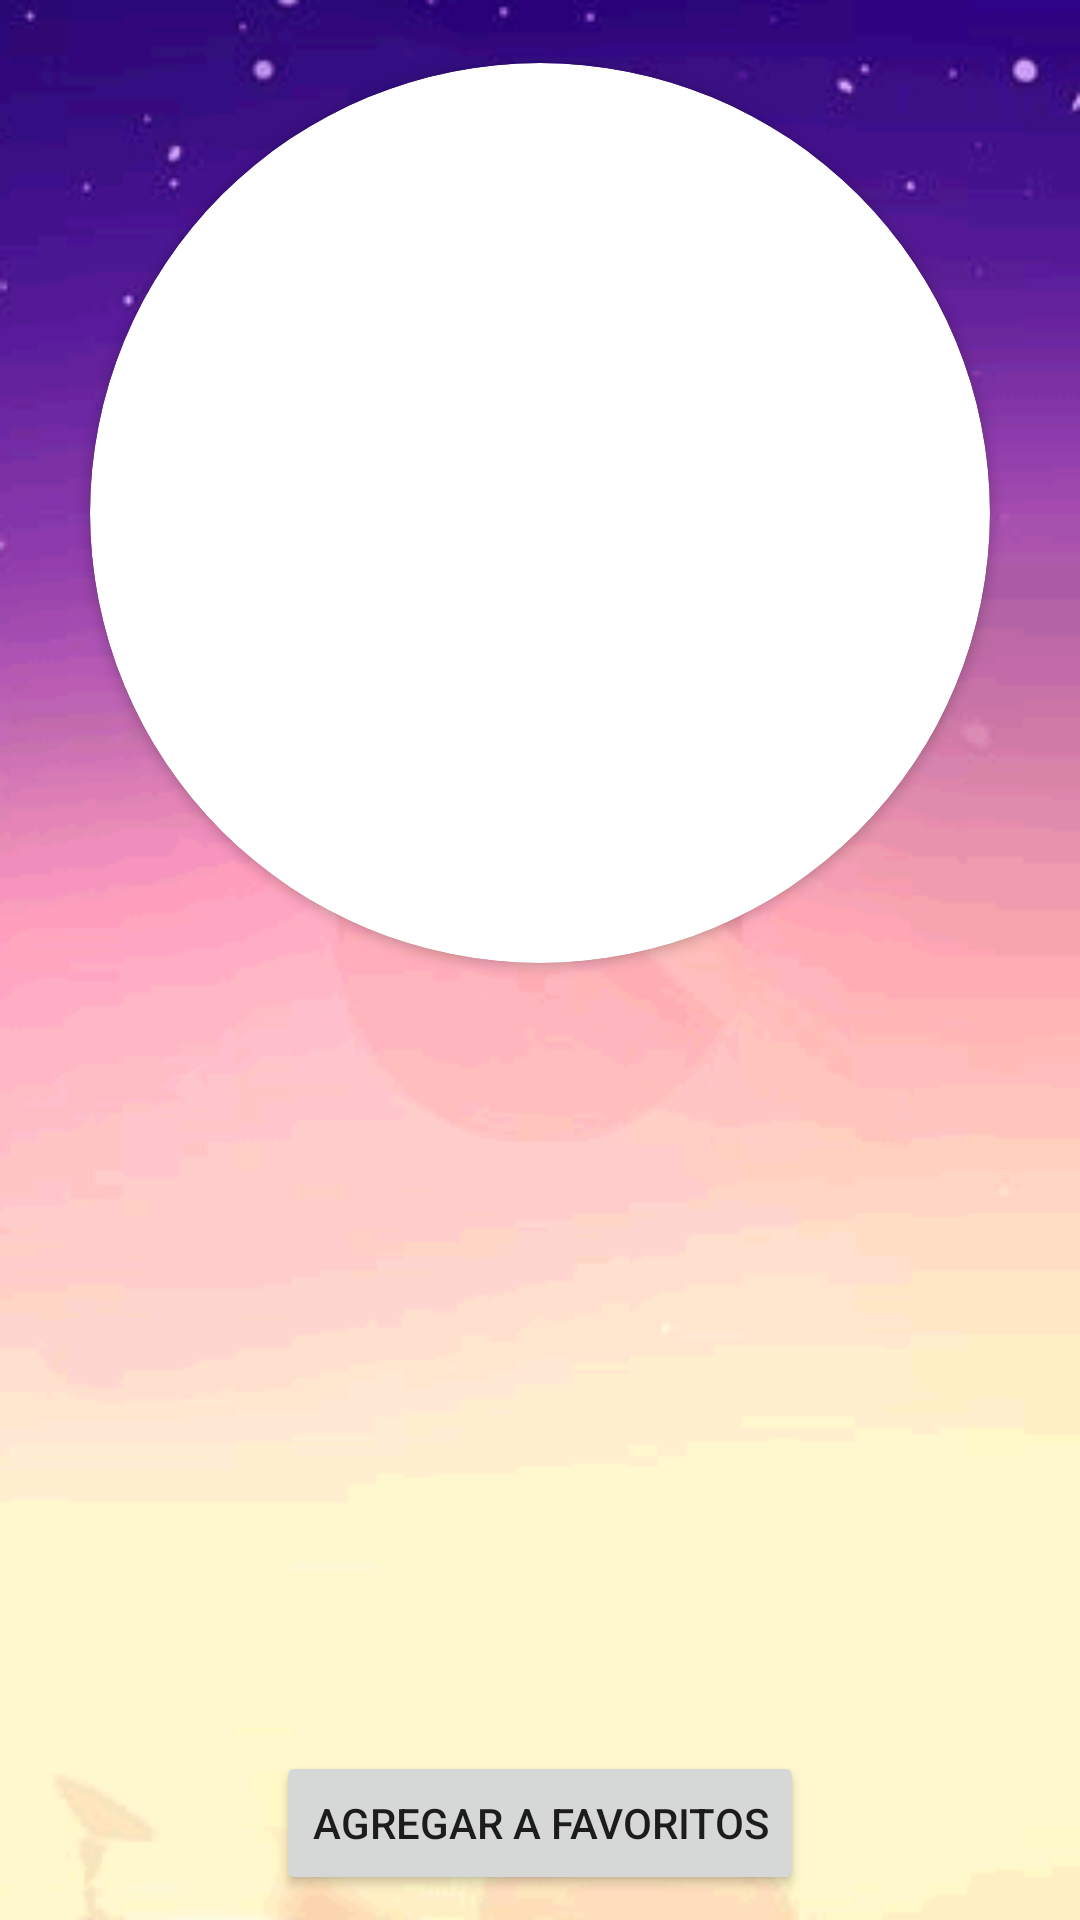

Layout XML and referenced resources for this Android screen:
<!-- AndroidManifest.xml: application theme Theme.RickMorty -->
<!-- res/layout/fragment_detail.xml -->
<?xml version="1.0" encoding="utf-8"?>
<androidx.constraintlayout.widget.ConstraintLayout xmlns:android="http://schemas.android.com/apk/res/android"
    xmlns:app="http://schemas.android.com/apk/res-auto"
    xmlns:tools="http://schemas.android.com/tools"
    android:id="@+id/DetailFragment"
    android:layout_width="match_parent"
    android:layout_height="match_parent"
    android:background="@drawable/bg_detalle"
    tools:context=".fragments.DetailFragment">

    <ImageView
        android:id="@+id/cruz"
        android:layout_width="wrap_content"
        android:layout_height="wrap_content"
        android:layout_marginTop="24dp"
        android:src="@drawable/dead"
        android:visibility="invisible"
        app:layout_constraintEnd_toEndOf="parent"
        app:layout_constraintStart_toStartOf="parent"
        app:layout_constraintTop_toTopOf="parent"
        app:tint="@color/white" />

    <ImageView
        android:id="@+id/unknow"
        android:layout_width="wrap_content"
        android:layout_height="wrap_content"
        android:layout_marginTop="24dp"
        android:src="@drawable/unknow"
        android:visibility="invisible"
        app:layout_constraintEnd_toEndOf="parent"
        app:layout_constraintStart_toStartOf="parent"
        app:layout_constraintTop_toTopOf="parent"
        app:tint="@color/white" />

    <ImageView
        android:id="@+id/alive"
        android:layout_width="wrap_content"
        android:layout_height="wrap_content"
        android:layout_marginTop="28dp"
        android:src="@drawable/alive"
        android:visibility="invisible"
        app:layout_constraintEnd_toEndOf="parent"
        app:layout_constraintStart_toStartOf="parent"
        app:layout_constraintTop_toTopOf="parent"
        app:tint="@color/white" />

    <androidx.cardview.widget.CardView
        android:id="@+id/cardView"
        android:layout_width="300dp"
        android:layout_height="300dp"
        android:layout_centerHorizontal="false"
        android:layout_marginTop="20dp"
        app:cardCornerRadius="200dp"
        app:layout_constraintEnd_toEndOf="parent"
        app:layout_constraintStart_toStartOf="parent"
        app:layout_constraintTop_toBottomOf="@+id/character_status">

        <ImageView
            android:id="@+id/imageChar"
            android:layout_width="match_parent"
            android:layout_height="295dp"

            android:contentDescription="@string/app_name"
            app:layout_constraintBottom_toBottomOf="parent"
            app:layout_constraintEnd_toEndOf="parent"
            app:layout_constraintStart_toStartOf="parent"
            tools:src="@tools:sample/avatars" />
    </androidx.cardview.widget.CardView>

    <TextView
        android:id="@+id/character_status"
        android:layout_width="360dp"
        android:layout_height="wrap_content"
        android:fontFamily="@font/comfortaa_bold"
        android:gravity="center"
        android:textColor="@color/white"
        android:textSize="20sp"
        app:layout_constraintTop_toTopOf="@+id/guideline5"
        app:layout_constraintEnd_toEndOf="parent"
        app:layout_constraintStart_toStartOf="parent"
        tools:layout_editor_absoluteY="66dp" />

    <TextView
        android:id="@+id/character_name"
        android:layout_width="279dp"
        android:layout_height="60dp"
        android:layout_marginTop="28dp"
        android:fontFamily="@font/comfortaa_regular"
        android:gravity="center"
        android:textColor="@color/black"
        android:textSize="40sp"
        app:layout_constraintEnd_toEndOf="parent"
        app:layout_constraintStart_toStartOf="parent"
        app:layout_constraintTop_toBottomOf="@+id/cardView" />

    <TextView
        android:id="@+id/character_especie"
        android:layout_width="279dp"
        android:layout_height="wrap_content"
        android:layout_marginTop="16dp"
        android:fontFamily="@font/comfortaa_regular"
        android:gravity="center"
        android:textColor="@color/black"
        android:textSize="20sp"
        app:layout_constraintEnd_toEndOf="parent"
        app:layout_constraintStart_toStartOf="parent"
        app:layout_constraintTop_toBottomOf="@+id/character_origen" />

    <TextView
        android:id="@+id/character_origen"
        android:layout_width="279dp"
        android:layout_height="wrap_content"
        android:layout_marginTop="16dp"
        android:fontFamily="@font/comfortaa_regular"
        android:gravity="center"
        android:textColor="@color/black"
        android:textSize="20sp"
        app:layout_constraintEnd_toEndOf="parent"
        app:layout_constraintStart_toStartOf="parent"
        app:layout_constraintTop_toBottomOf="@+id/character_name" />

    <Button
        android:id="@+id/buttonFav"
        android:layout_width="wrap_content"
        android:layout_height="wrap_content"
        android:layout_marginTop="5dp"
        android:text="@string/addfav"
        app:layout_constraintBottom_toTopOf="@+id/guideline7"
        app:layout_constraintEnd_toEndOf="parent"
        app:layout_constraintStart_toStartOf="parent"
        app:layout_constraintTop_toBottomOf="@+id/character_especie" />

    <androidx.constraintlayout.widget.Guideline
        android:id="@+id/guideline5"
        android:layout_width="wrap_content"
        android:layout_height="wrap_content"
        android:orientation="horizontal"
        app:layout_constraintGuide_end="666dp" />

    <androidx.constraintlayout.widget.Guideline
        android:id="@+id/guideline7"
        android:layout_width="wrap_content"
        android:layout_height="wrap_content"
        android:orientation="horizontal"
        app:layout_constraintGuide_begin="715dp" />

</androidx.constraintlayout.widget.ConstraintLayout>
<!-- resources referenced by this layout -->
<resources>
  <color name="black">#FF000000</color>
  <color name="white">#FFFFFFFF</color>
  <!-- drawable alive: png bitmap (drawable, 709 bytes) -->
  <!-- drawable bg_detalle: png bitmap (drawable, 18139 bytes) -->
  <!-- drawable dead: png bitmap (drawable, 43290 bytes) -->
  <!-- drawable unknow: png bitmap (drawable, 1376 bytes) -->
  <string name="addfav">Agregar a Favoritos</string>
  <string name="app_name">Rick&amp;Morty</string>
  <style name="Theme.RickMorty" parent="Theme.MaterialComponents.DayNight.DarkActionBar">
          
          <item name="colorPrimary">@color/Blue</item>
          <item name="colorPrimaryVariant">@color/Blue</item>
          <item name="colorOnPrimary">@color/white</item>
          
          <item name="colorSecondary">@color/Glaucos</item>
          <item name="colorSecondaryVariant">@color/Blue</item>
          <item name="colorOnSecondary">@color/black</item>
          
          <item name="android:statusBarColor" tools:targetApi="l">?attr/colorPrimaryVariant</item>
          
      </style>
  <color name="Blue">#111145</color>
  <color name="Glaucos">#717EC3</color>
</resources>
